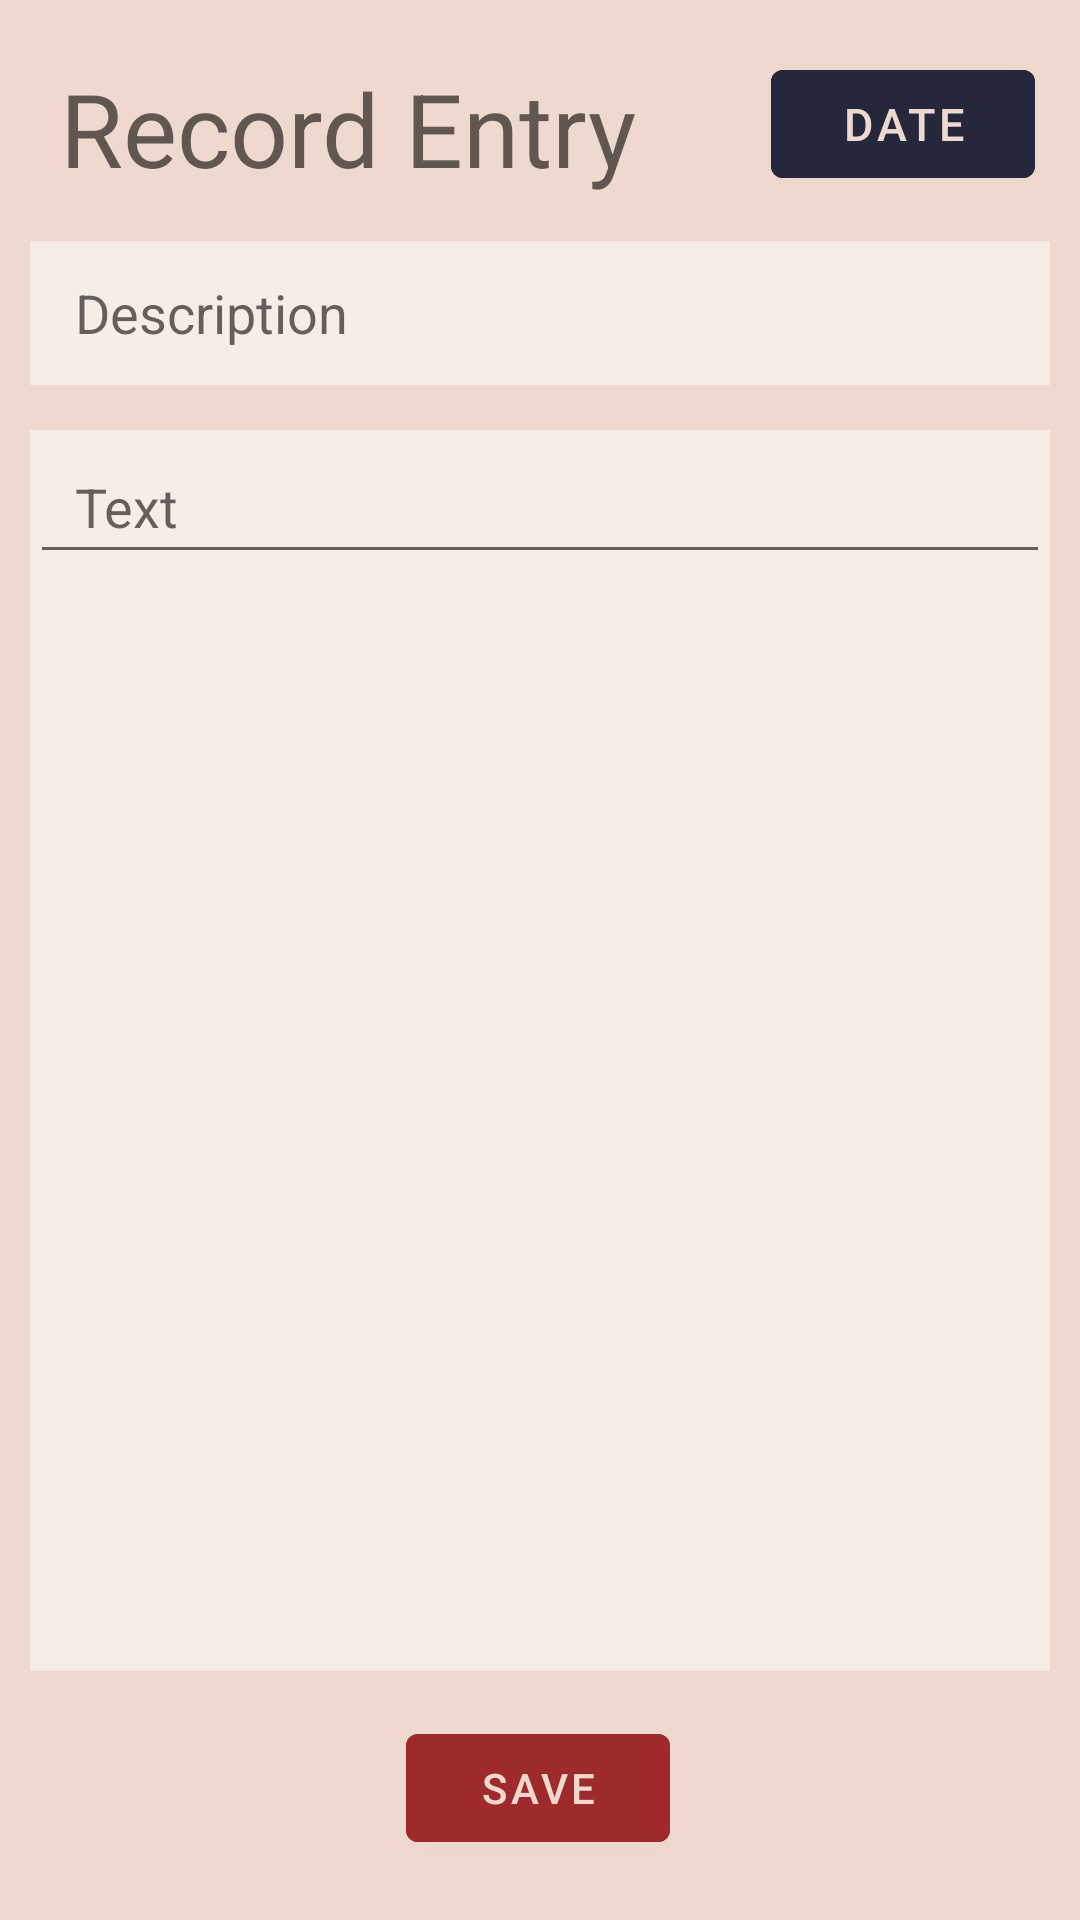

Android layout source for this screen:
<!-- AndroidManifest.xml: application theme Theme.DigitalDiary -->
<!-- res/layout/fragment_day_edit.xml -->
<?xml version="1.0" encoding="utf-8"?>
<androidx.constraintlayout.widget.ConstraintLayout xmlns:android="http://schemas.android.com/apk/res/android"
    xmlns:app="http://schemas.android.com/apk/res-auto"
    android:id="@+id/layout_entry_detail"
    android:layout_width="match_parent"
    android:layout_height="match_parent"
    android:background="@color/fragment_entry_background">

  <TextView
      android:id="@+id/record_entry"
      android:layout_width="wrap_content"
      android:layout_height="wrap_content"
      android:layout_marginTop="20dp"
      android:layout_marginStart="20dp"
      android:text="@string/record_entry"
      android:textAppearance="@style/TextAppearance.AppCompat.Display1"
      app:layout_constraintHorizontal_bias="0.498"
      app:layout_constraintStart_toStartOf="parent"
      app:layout_constraintTop_toTopOf="parent" />

  <Button
      android:id="@+id/btn_entry_date"
      android:layout_width="wrap_content"
      android:layout_height="wrap_content"
      android:layout_marginTop="12dp"
      android:text="@string/date"
      android:textSize="15sp"
      android:layout_marginHorizontal="15dp"
      android:backgroundTint="@color/fragment_day_edit_date"
      android:textColor="@color/fragment_day_edit_background"
      app:layout_constraintEnd_toEndOf="parent"
      app:layout_constraintHorizontal_bias="0.0"
      app:layout_constraintBottom_toBottomOf="@+id/record_entry" />

  <EditText
      android:id="@+id/edit_desc"
      android:layout_width="0dp"
      android:layout_height="wrap_content"
      android:layout_marginHorizontal="10dp"
      android:layout_marginTop="15dp"
      android:autofillHints="@string/desc"
      android:ems="10"
      android:hint="@string/desc"
      android:minHeight="48dp"
      android:paddingHorizontal="15dp"
      android:background="@color/fragment_entry_text_background"
      app:layout_constraintEnd_toEndOf="parent"
      app:layout_constraintHorizontal_bias="0.0"
      app:layout_constraintStart_toStartOf="parent"
      app:layout_constraintTop_toBottomOf="@+id/record_entry" />

  <ScrollView
      android:id="@+id/edit_text_view"
      android:layout_width="match_parent"
      android:layout_height="0dp"
      app:layout_constraintEnd_toEndOf="parent"
      android:background="@color/fragment_entry_text_background"
      android:layout_marginHorizontal="10dp"
      android:layout_marginVertical="15dp"
      app:layout_constraintHorizontal_bias="0.0"
      app:layout_constraintStart_toStartOf="parent"
      app:layout_constraintTop_toBottomOf="@+id/edit_desc"
      app:layout_constraintBottom_toTopOf="@id/btn_save">

    <EditText
        android:id="@+id/edit_text"
        android:layout_width="match_parent"
        android:layout_height="wrap_content"
        android:autofillHints="@string/text"
        android:ems="10"
        android:hint="@string/text"
        android:minHeight="48dp"
        android:paddingHorizontal="15dp"/>
  </ScrollView>

  <Button
      android:id="@+id/btn_save"
      android:layout_width="wrap_content"
      android:layout_height="wrap_content"
      android:layout_marginTop="10dp"
      android:text="@string/save_label"
      android:layout_marginBottom="20dp"
      android:backgroundTint="@color/fragment_button"
      android:textColor="@color/fragment_day_edit_background"
      app:layout_constraintHorizontal_bias="0.498"
      app:layout_constraintEnd_toEndOf="parent"
      app:layout_constraintStart_toStartOf="parent"
      app:layout_constraintBottom_toBottomOf="parent" />

</androidx.constraintlayout.widget.ConstraintLayout>
<!-- resources referenced by this layout -->
<resources>
  <color name="fragment_button">#9E2A2B</color>
  <color name="fragment_day_edit_background">#EFD9CE</color>
  <color name="fragment_day_edit_date">#25283D</color>
  <color name="fragment_entry_background">#EFD9CE</color>
  <color name="fragment_entry_text_background">#86FFFFFF</color>
  <string name="date">Date</string>
  <string name="desc">Description</string>
  <string name="record_entry">Record Entry</string>
  <string name="save_label">Save</string>
  <string name="text">Text</string>
  <style name="Theme.DigitalDiary" parent="Theme.MaterialComponents.DayNight.DarkActionBar">
      <item name="colorPrimary">@color/fragment_text</item>
      <item name="colorPrimaryVariant">@color/fragment_text</item>
      <item name="colorOnPrimary">@color/fragment_text</item>
  
      <item name="colorSecondary">@color/fragment_text</item>
      <item name="colorSecondaryVariant">@color/fragment_button</item>
      <item name="colorOnSecondary">@color/fragment_text</item>
  
      <item name="android:statusBarColor" tools:targetApi="l">?attr/colorPrimaryVariant</item>
  
      <item name="android:headerBackground">@color/fragment_entry_text</item>
      <item name="actionBarStyle">@style/MyActionBar</item>
    </style>
  <color name="fragment_text">#25283D</color>
  <color name="fragment_entry_text">#25283D</color>
  <style name="MyActionBar" parent="@style/Widget.AppCompat.Light.ActionBar.Solid.Inverse">
      <item name="background">@color/fragment_text</item>
    </style>
</resources>
